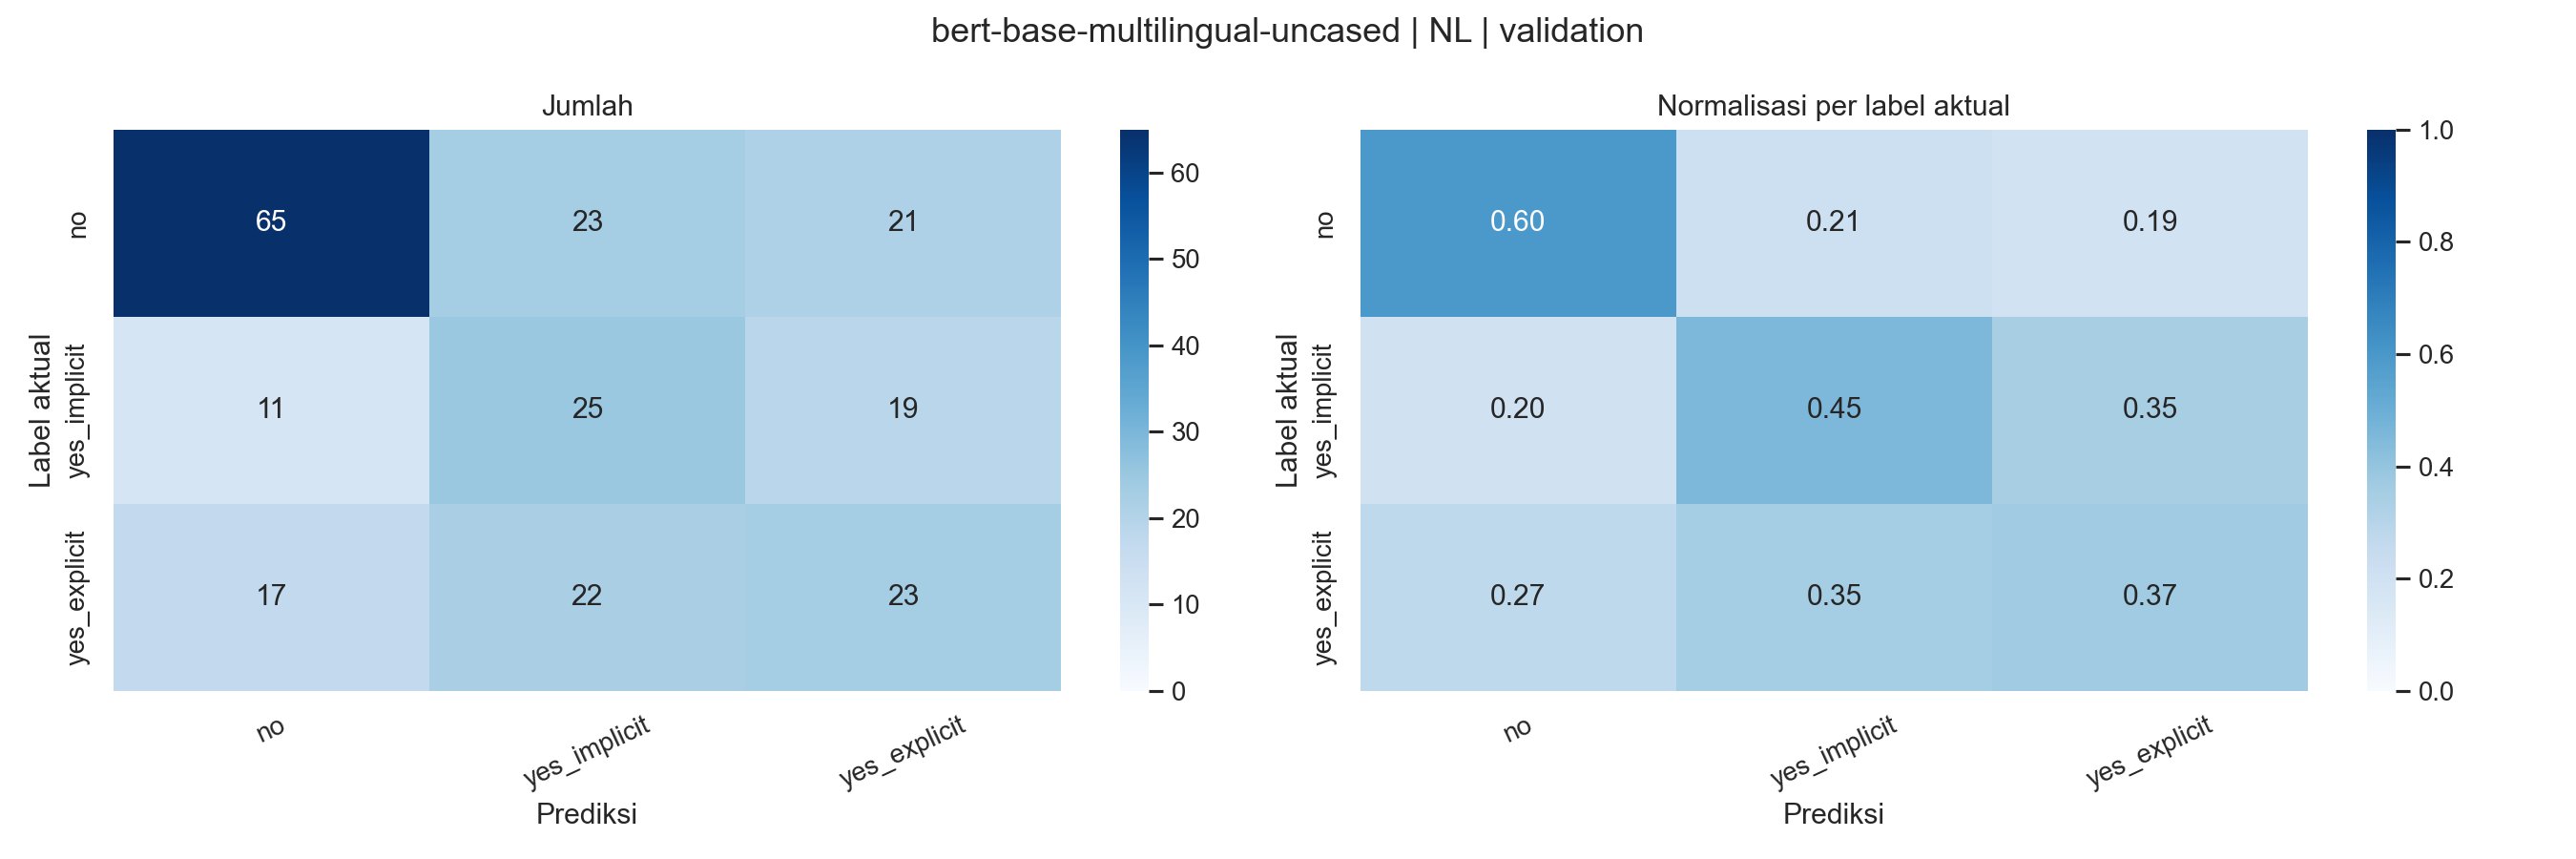

Values plotted in this chart, from the file beside it:
actual_label, no, yes_implicit, yes_explicit
no, 65, 23, 21
yes_implicit, 11, 25, 19
yes_explicit, 17, 22, 23
